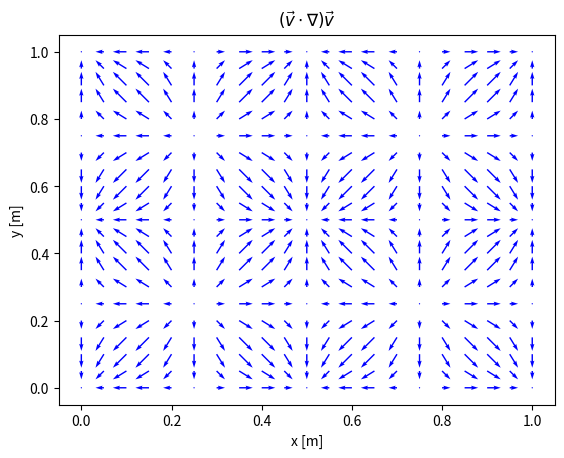

Python code for this plot:
"""
ASP3162
Week 1 Lab exercise

Question 3 (a)

Calculate and plot vector field v dot grad v
"""

import matplotlib.pyplot as plt
import numpy as np


def vector_field(x, y):
    """
    Calculate the vector field

    Parameters
    ----------
    x, y : float or numpy.ndarray
        Position.

    Returns
    -------
    [float, float] or [numpy.ndarray, numpy.ndarray]
        An array containing x and y componets of the vector field
    """

    a = 1

    coefficient = - np.pi * a**2
    x_component = coefficient * np.sin(4 * np.pi * x)
    y_component = coefficient * np.sin(4 * np.pi * y)

    # Make a grid for each component
    size = x.shape[1]
    zeros = np.array([np.zeros(size)])
    x_component_grid = zeros.T + x_component
    y_component_grid = y_component + zeros

    return x_component_grid, y_component_grid


def plot_field(x, y, field, filename):
    """
    Makes a 2D vector plot of the vector field.

    Parameters
    ----------
    x, y : numpy.ndarray
        Positions.
    velocities: [numpy.ndarray, numpy.ndarray]
        An array containing x and y componets of of the vector field
    filename:
        Name of the file where the plot will be saved.
    """

    plt.quiver(x, y, field[0], field[1], color="b")

    plt.title(r"$(\vec{v} \cdot \nabla) \vec{v}$")
    plt.xlabel("x [m]")
    plt.ylabel("y [m]")
    plt.savefig(filename)
    plt.show()


def calculate_and_plot_vector_field():
    """
    Calculates and plots the vector field.
    """

    y, x = np.ogrid[0:1:21j, 0:1:21j]
    field = vector_field(x, y)
    plot_field(x, y, field, "vector_field.pdf")


if __name__ == '__main__':
    calculate_and_plot_vector_field()